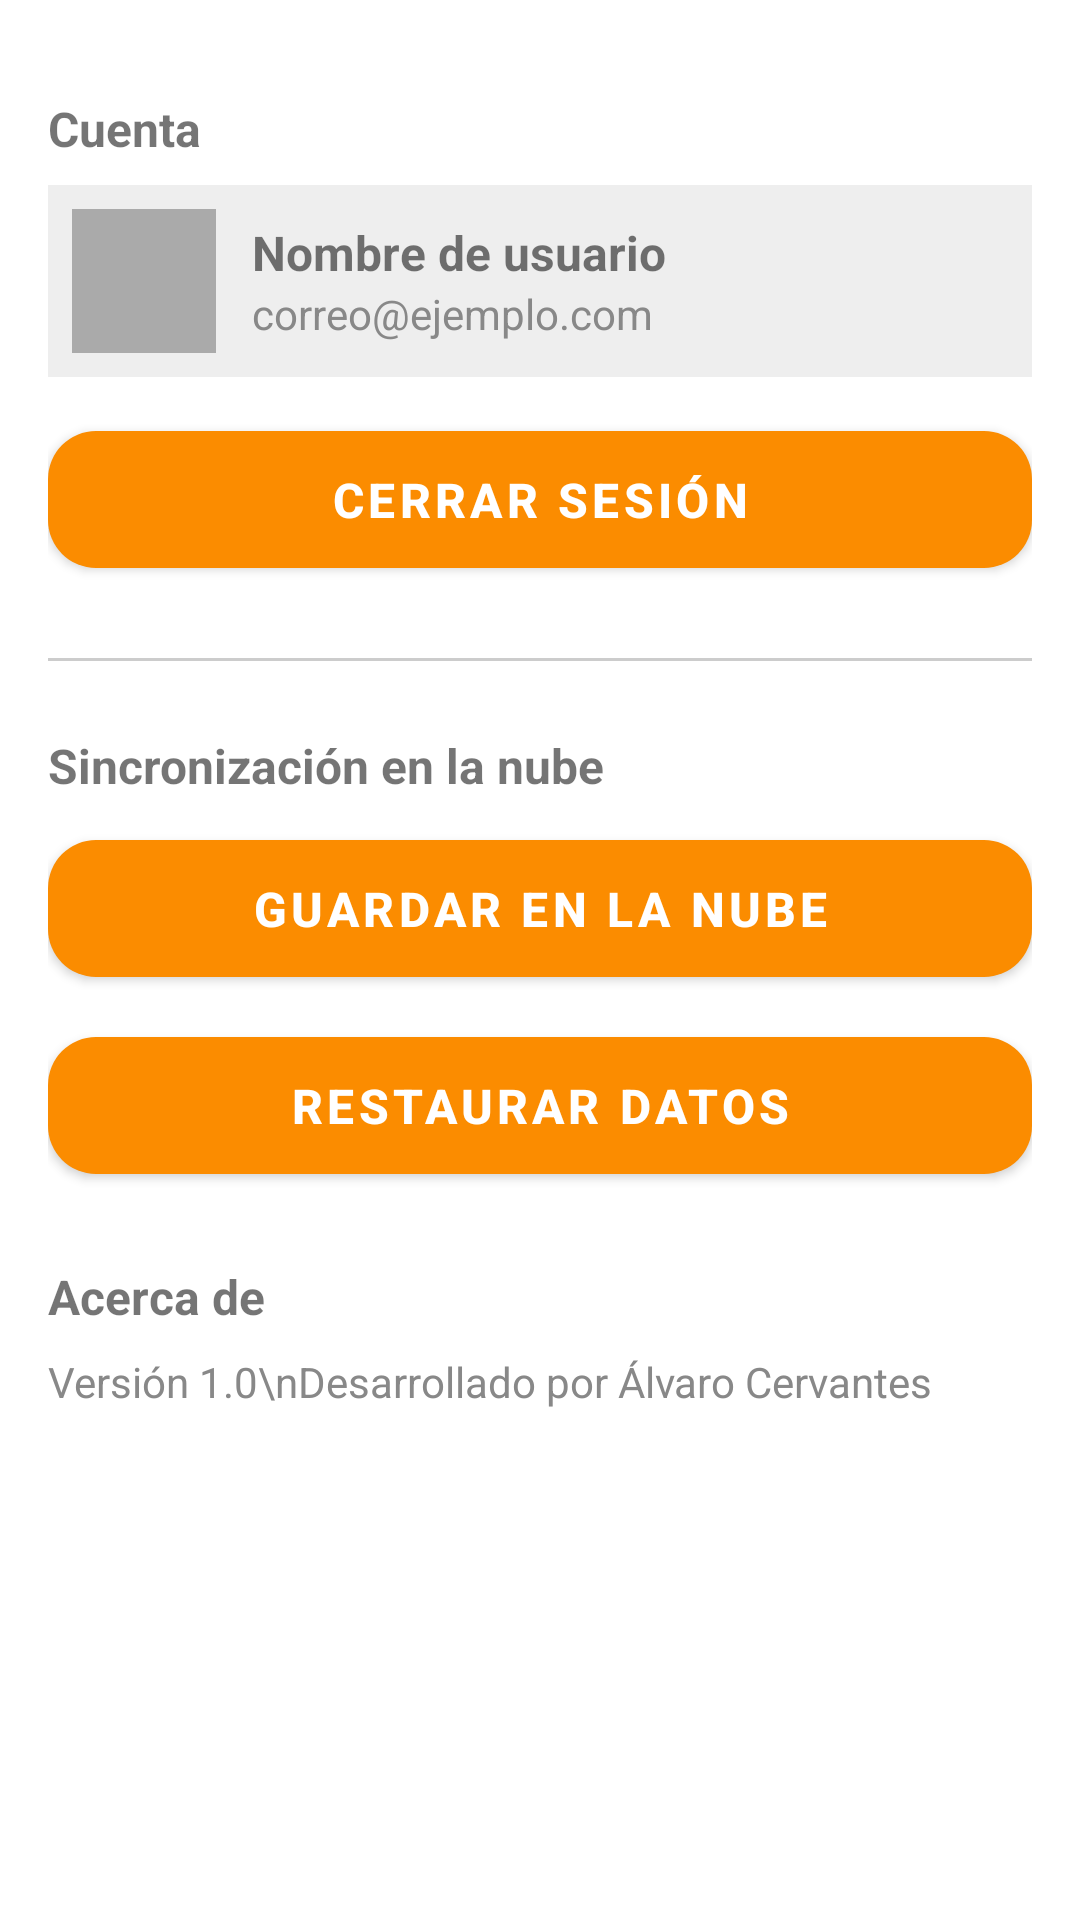

Here is an Android app screen rendered from its layout file. Give the layout XML and the strings, colors and styles it references.
<!-- AndroidManifest.xml: application theme Theme.FitTrackPlus -->
<!-- res/layout/fragment_profile.xml -->
<?xml version="1.0" encoding="utf-8"?>
<ScrollView xmlns:android="http://schemas.android.com/apk/res/android"
    xmlns:app="http://schemas.android.com/apk/res-auto"
    android:id="@+id/scrollProfile"
    android:layout_width="match_parent"
    android:layout_height="match_parent"
    android:padding="16dp">

    <LinearLayout
        android:id="@+id/containerProfile"
        android:layout_width="match_parent"
        android:layout_height="wrap_content"
        android:orientation="vertical">

        
        <TextView
            android:layout_width="wrap_content"
            android:layout_height="wrap_content"
            android:text="Cuenta"
            android:textStyle="bold"
            android:textSize="16sp"
            android:paddingTop="16dp"
            android:paddingBottom="8dp" />

        <LinearLayout
            android:id="@+id/layoutUserInfo"
            android:layout_width="match_parent"
            android:layout_height="wrap_content"
            android:orientation="horizontal"
            android:gravity="center_vertical"
            android:padding="8dp"
            android:background="#EEEEEE">

            <ImageView
                android:id="@+id/imageProfile"
                android:layout_width="48dp"
                android:layout_height="48dp"
                android:src="@drawable/ic_launcher_foreground"
                android:layout_marginEnd="12dp"
                android:background="@android:color/darker_gray" />

            <LinearLayout
                android:layout_width="wrap_content"
                android:layout_height="wrap_content"
                android:orientation="vertical">

                <TextView
                    android:id="@+id/textUserName"
                    android:layout_width="wrap_content"
                    android:layout_height="wrap_content"
                    android:text="Nombre de usuario"
                    android:textStyle="bold"
                    android:textSize="16sp" />

                <TextView
                    android:id="@+id/textUserEmail"
                    android:layout_width="wrap_content"
                    android:layout_height="wrap_content"
                    android:text="correo@ejemplo.com"
                    android:textSize="14sp"
                    android:textColor="#888888" />
            </LinearLayout>
        </LinearLayout>

        
        <com.google.android.material.button.MaterialButton
            android:id="@+id/buttonLogout"
            style="@style/FitTrackPlus.Button"
            android:layout_width="match_parent"
            android:layout_height="wrap_content"
            android:text="Cerrar sesión"
            android:layout_marginTop="12dp" />

        
        <View
            android:layout_width="match_parent"
            android:layout_height="1dp"
            android:background="#CCCCCC"
            android:layout_marginVertical="24dp" />

        
        <TextView
            android:layout_width="wrap_content"
            android:layout_height="wrap_content"
            android:text="Sincronización en la nube"
            android:textStyle="bold"
            android:textSize="16sp"
            android:paddingBottom="8dp" />

        <com.google.android.material.button.MaterialButton
            android:id="@+id/buttonBackup"
            style="@style/FitTrackPlus.Button"
            android:layout_width="match_parent"
            android:layout_height="wrap_content"
            android:text="Guardar en la nube" />

        <com.google.android.material.button.MaterialButton
            android:id="@+id/buttonRestore"
            style="@style/FitTrackPlus.Button"
            android:layout_width="match_parent"
            android:layout_height="wrap_content"
            android:text="Restaurar datos"
            android:layout_marginTop="8dp" />

        
        <TextView
            android:layout_width="wrap_content"
            android:layout_height="wrap_content"
            android:text="Acerca de"
            android:textStyle="bold"
            android:textSize="16sp"
            android:paddingTop="24dp"
            android:paddingBottom="8dp" />

        <TextView
            android:id="@+id/textAppInfo"
            android:layout_width="wrap_content"
            android:layout_height="wrap_content"
            android:text="Versión 1.0\nDesarrollado por Álvaro Cervantes"
            android:textSize="14sp"
            android:textColor="#888888" />
    </LinearLayout>
</ScrollView>
<!-- resources referenced by this layout -->
<resources>
  <style name="FitTrackPlus.Button" parent="Widget.MaterialComponents.Button">
          <item name="backgroundTint">@color/acento</item>
          <item name="android:textColor">@color/blanco</item>
          <item name="cornerRadius">16dp</item>
          <item name="android:paddingHorizontal">24dp</item>
          <item name="android:paddingVertical">12dp</item>
          <item name="android:textStyle">bold</item>
          <item name="android:textSize">16sp</item>
          <item name="elevation">4dp</item>
          <item name="rippleColor">@color/azul_claro</item>
      </style>
  <style name="Theme.FitTrackPlus" parent="Theme.MaterialComponents.DayNight.NoActionBar">
          
          <item name="colorPrimary">@color/purple_500</item>
          <item name="colorPrimaryVariant">@color/purple_700</item>
          <item name="colorOnPrimary">@android:color/white</item>
          <item name="colorSecondary">@color/teal_200</item>
          <item name="colorOnSecondary">@android:color/black</item>
      </style>
  <color name="acento">#FB8C00</color>
  <color name="blanco">#FFFFFF</color>
  <color name="azul_claro">#BBDEFB</color>
  <!-- not gathered from this repository: default colours our renderer supplied (Android Studio template values) -->
  <color name="purple_500">#FF6200EE</color>
  <color name="purple_700">#FF3700B3</color>
  <color name="teal_200">#FF03DAC5</color>
</resources>
